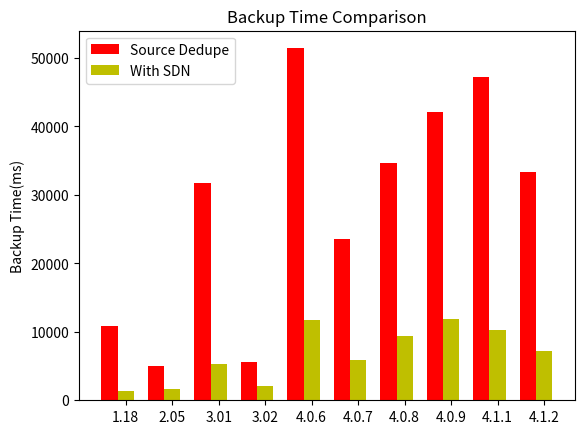

Recreate this plot in Python.
#!/usr/bin/env python
# _*_ coding:utf-8 _*-

"""
利用sed数据集测试的在有无SDN控制器缓存情况下 备份窗口的 对比 
10组
毫秒

(10816.978, 4940.254, 31796.82, 5650.817, 51419.827, 23500.126, 34612.247, 42159.744, 47191.812, 33376.285)
(1419.855, 1678.595, 5309.362, 2115.553, 11666.496, 5952.563, 9453.576, 11859.033, 10329.615, 7166.745)


"""


import numpy as np
import matplotlib.pyplot as plt

N = 10
source_dedu_time = 		(10816.978, 4940.254, 31796.82, 5650.817, 51419.827, 23500.126, 34612.247, 42159.744, 47191.812, 33376.285)

ind = np.arange(N)  # the x locations for the groups
width = 0.35       # the width of the bars

fig, ax = plt.subplots()
rects1 = ax.bar(ind, source_dedu_time, width, color='r', yerr=None)

source_dedu_sdn_time = (1419.855, 1678.595, 5309.362, 2115.553, 11666.496, 5952.563, 9453.576, 11859.033, 10329.615, 7166.745)
rects2 = ax.bar(ind + width, source_dedu_sdn_time, width, color='y', yerr=None)

# add some text for labels, title and axes ticks
ax.set_ylabel('Backup Time(ms)')
ax.set_title('Backup Time Comparison')
ax.set_xticks(ind + width)
ax.set_xticklabels(('1.18', '2.05', '3.01', '3.02', '4.0.6', '4.0.7', '4.0.8', '4.0.9', '4.1.1', '4.1.2'))

ax.legend((rects1[0], rects2[0]), ('Source Dedupe', 'With SDN'))


def autolabel(rects):
    # attach some text labels
    for rect in rects:
        height = rect.get_height()
        ax.text(rect.get_x() + rect.get_width()/2., 1.05*height,
                '%d' % int(height),
                ha='center', va='bottom')

# autolabel(rects1)
# autolabel(rects2)

plt.show()